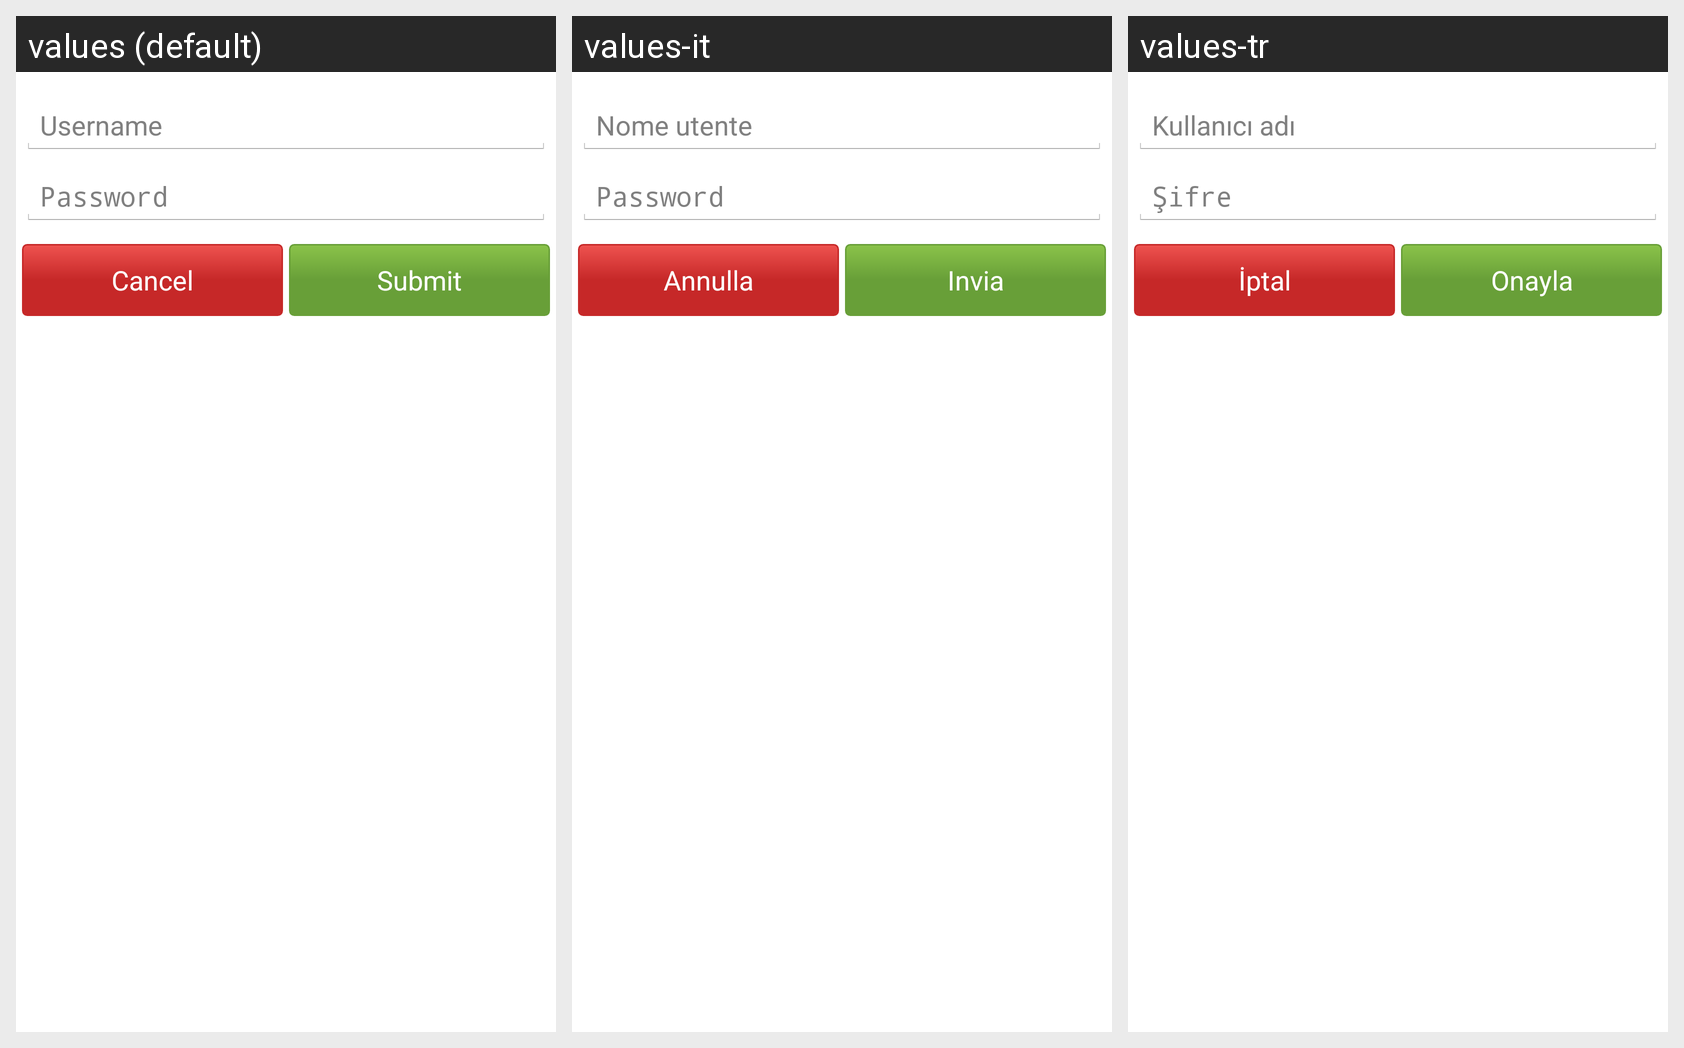

Here is an Android app screen in its default locale and in the app's own translations. Write out the translated-string differences for the strings that appear on this screen.
Android screen res/layout/authorization.xml rendered under 3 locales, left to right: values (default), values-it, values-tr. Device: Nexus 5 (rendered at 1080×1920; each locale shown at half size, 540×960, under a caption strip naming it); theme AppTheme.
Other locales in the repository, not shown: values-cs, values-de, values-es, values-fr, values-nl, values-pt, values-ru, values-sv, values-uk.
Strings drawn on this screen, with the default value and each locale's value (text and hints the layout hard-codes, and strings that could not be matched under every locale, appear in the picture but are not listed):

auth_username
  values: Username
  values-it: Nome utente
  values-tr: Kullanıcı adı

auth_password
  values: Password
  values-it: Password
  values-tr: Şifre

cancel
  values: Cancel
  values-it: Annulla
  values-tr: İptal

auth_submit
  values: Submit
  values-it: Invia
  values-tr: Onayla
